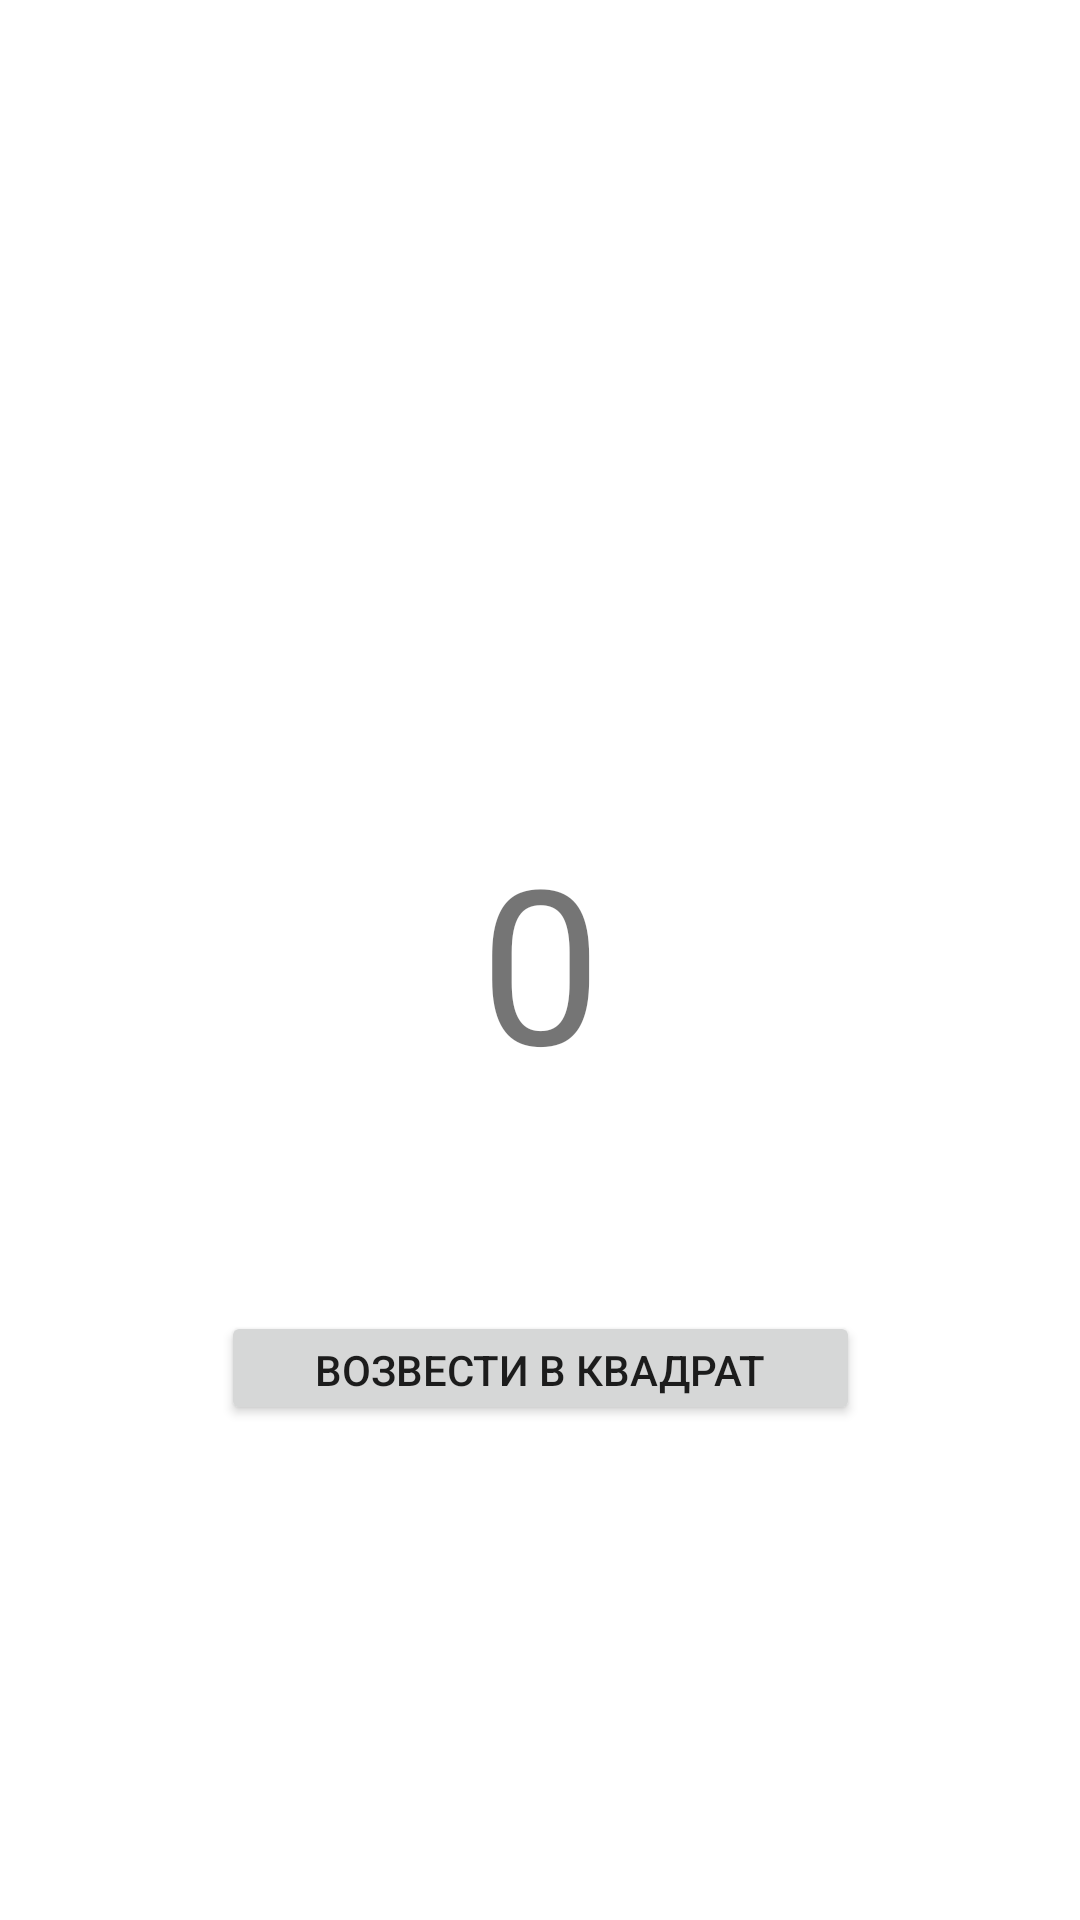

The Android layout XML behind this screen, and the referenced resources:
<!-- AndroidManifest.xml: application theme Theme.Dtandroidapp -->
<!-- res/layout/activity_increment.xml -->
<?xml version="1.0" encoding="utf-8"?>
<androidx.constraintlayout.widget.ConstraintLayout xmlns:android="http://schemas.android.com/apk/res/android"
                                                   xmlns:app="http://schemas.android.com/apk/res-auto" xmlns:tools="http://schemas.android.com/tools" android:layout_width="match_parent"
                                                   android:layout_height="match_parent">

    <Button
            android:text="Возвести в квадрат"
            android:layout_width="213dp"
            android:layout_height="38dp" android:id="@+id/button"
            app:layout_constraintTop_toTopOf="@id/number" app:layout_constraintBottom_toBottomOf="parent"
            app:layout_constraintEnd_toEndOf="parent" app:layout_constraintStart_toStartOf="parent"/>
    <TextView
            android:text="0"
            android:layout_width="wrap_content"
            android:layout_height="wrap_content" android:id="@+id/number"
            android:textSize="72sp" app:layout_constraintTop_toTopOf="parent"
            app:layout_constraintEnd_toEndOf="parent" app:layout_constraintBottom_toBottomOf="parent"
            app:layout_constraintStart_toStartOf="parent"/>
</androidx.constraintlayout.widget.ConstraintLayout>
<!-- resources referenced by this layout -->
<resources>
  <style name="Theme.Dtandroidapp" parent="Theme.MaterialComponents.DayNight.DarkActionBar">
          
          <item name="colorPrimary">@color/purple_500</item>
          <item name="colorPrimaryVariant">@color/purple_700</item>
          <item name="colorOnPrimary">@color/white</item>
          
          <item name="colorSecondary">@color/teal_200</item>
          <item name="colorSecondaryVariant">@color/teal_700</item>
          <item name="colorOnSecondary">@color/black</item>
          
          <item name="android:statusBarColor">?attr/colorPrimaryVariant</item>
          
      </style>
  <!-- not gathered from this repository: default colours our renderer supplied (Android Studio template values) -->
  <color name="purple_500">#FF6200EE</color>
  <color name="purple_700">#FF3700B3</color>
  <color name="teal_200">#FF03DAC5</color>
  <color name="teal_700">#FF018786</color>
  <color name="black">#FF000000</color>
  <color name="white">#FFFFFFFF</color>
</resources>
